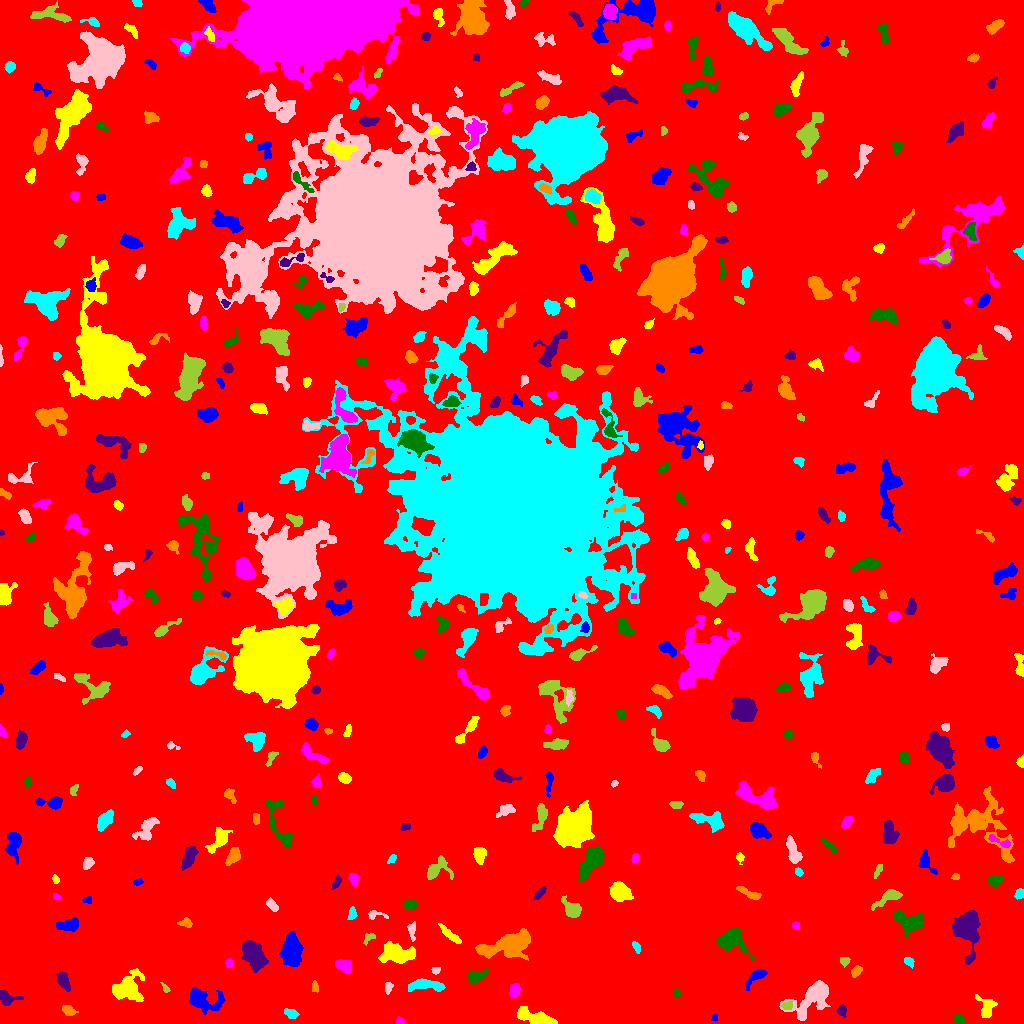

Data behind this chart, as committed beside it:
ID, X, Y, A, B, theta, total_flux, mu_max, mu_median, mu_mean, R_fwhm, R_e, R10, R90, x_start, x_end, y_start, y_end, area, greylevel
0, 511.8, 511.9, 297.6, 293.9, 0.5357, 1478249, 11.0, 1.0, 1.763, 78.71, 231.7, 87.77, 382.4, 0, 1023, 0, 1023, 838659, 1.763
1, 714.1, 5.64, 1.733, 1.473, 1.118, 75.0, 3.0, 2.0, 1.829, 2.764, 1.954, 0.7979, 3.038, 711, 717, 2, 9, 41, 6.829
2, 538.2, 4.356, 9.145, 2.827, -0.3097, 3507, 35.0, 6.0, 8.39, 4.442, 4.983, 1.784, 9.253, 517, 557, 0, 17, 418, 12.39
3, 399.8, 1.909, 1.884, 1.596, -0.8663, 88.0, 5.0, 1.0, 1.544, 2.111, 1.954, 0.5642, 3.241, 396, 404, 0, 7, 57, 7.544
4, 958.7, 4.299, 2.939, 1.913, -0.7766, 288.0, 6.0, 3.0, 2.717, 4.184, 2.985, 1.128, 4.687, 953, 965, 0, 10, 106, 7.717
5, 841.3, 13.27, 2.649, 2.098, 1.52, 241.0, 7.0, 2.0, 2.459, 2.646, 2.821, 0.9772, 4.687, 836, 846, 6, 19, 98, 9.459
6, 68.26, 13.02, 3.227, 2.245, -0.558, 494.0, 9.0, 3.0, 3.921, 3.827, 3.29, 1.262, 5.382, 62, 78, 8, 18, 126, 7.921
7, 290.7, 9.57, 3.467, 1.84, -0.3685, 107.0, 2.0, 1.0, 0.8843, 5.14, 3.038, 1.262, 4.787, 284, 299, 5, 15, 121, 5.884
8, 812.7, 26.86, 12.03, 5.394, 0.7152, 3458, 13.0, 3.0, 4.422, 7.632, 7.611, 2.932, 13.13, 779, 830, 3, 43, 782, 8.422
9, 787, 17.84, 2.67, 1.968, 0.2858, 256.0, 6.0, 3.0, 2.909, 3.827, 2.877, 1.128, 4.583, 781, 792, 14, 22, 88, 9.909
10, 1019, 24.16, 1.917, 1.456, 0.4673, 67.0, 3.0, 1.0, 1.196, 2.523, 2.111, 0.7979, 3.385, 1015, 1023, 20, 28, 56, 6.196
11, 202, 23.96, 8.999, 4.855, -0.3134, 1742, 9.0, 3.0, 3.383, 6.604, 6.433, 2.523, 11.06, 189, 225, 9, 36, 515, 7.383
12, 986.7, 14.33, 5.142, 3.795, -1.352, 377.0, 5.0, 1.0, 1.478, 4.107, 3.949, 1.596, 7.136, 975, 997, 6, 29, 255, 6.478
13, 514.7, 33.5, 3.384, 2.403, 1.304, 561.0, 9.0, 3.5, 3.896, 4.029, 3.613, 1.382, 5.754, 509, 520, 26, 40, 144, 7.896
14, 676.2, 30.62, 1.852, 1.413, -0.8979, 66.0, 3.0, 1.0, 1.222, 2.459, 2.034, 0.7979, 3.29, 673, 681, 27, 35, 54, 6.222
15, 6.718, 25.42, 5.392, 3.471, -0.2243, 543.0, 5.0, 2.0, 2.701, 5.614, 4.514, 1.784, 7.047, 0, 23, 18, 33, 201, 6.701
16, 314.5, 35.98, 2.667, 1.454, -0.0, 88.0, 2.0, 1.0, 1.222, 4.222, 2.585, 1.128, 3.868, 312, 318, 31, 43, 72, 6.222
17, 423.8, 39.05, 8.037, 2.307, -0.05809, 770.0, 11.0, 2.0, 2.348, 3.785, 4.406, 1.596, 7.756, 408, 445, 32, 45, 328, 7.348
18, 387.8, 35.41, 2.606, 1.806, 1.288, 73.0, 2.0, 1.0, 0.869, 4.26, 2.523, 0.9772, 3.949, 385, 393, 29, 41, 84, 5.869
19, 165.5, 34.98, 3.146, 1.396, -0.9268, 120.0, 4.0, 2.0, 2.105, 3.656, 2.394, 0.7979, 3.7, 160, 170, 31, 41, 57, 7.105
20, 948.7, 37.92, 2.357, 1.916, 1.306, 185.0, 5.0, 2.0, 2.569, 3.338, 2.706, 0.9772, 4.146, 945, 954, 34, 43, 72, 7.569
21, 756.1, 47.26, 5.974, 2.132, 0.6458, 296.0, 4.0, 1.0, 1.473, 5.352, 3.989, 1.493, 6.433, 745, 767, 33, 54, 201, 6.473
22, 127, 35.33, 7.511, 5.889, 0.5102, 2552, 12.0, 3.0, 4.096, 7.181, 6.933, 2.706, 11.99, 112, 144, 22, 55, 623, 8.096
23, 344.1, 57.91, 4.075, 2.659, -0.2263, 479.0, 5.0, 2.0, 2.431, 5.499, 4.068, 1.693, 6.358, 335, 351, 50, 64, 197, 7.431
24, 475.4, 46.97, 4.34, 2.626, 0.3634, 602.0, 8.0, 2.0, 2.995, 4.652, 3.949, 1.493, 6.652, 468, 488, 40, 55, 201, 7.995
25, 63.33, 42.85, 4.983, 2.528, -1.17, 621.0, 7.0, 3.0, 3.136, 5.232, 4.583, 1.784, 6.956, 56, 70, 32, 52, 198, 7.136
26, 856.3, 52.18, 2.983, 2.062, 0.902, 449.0, 9.0, 4.0, 4.276, 3.868, 3.192, 1.262, 4.951, 851, 862, 46, 58, 105, 8.276
27, 908.8, 62.21, 2.73, 1.677, -0.4123, 148.0, 4.0, 2.0, 1.721, 4.029, 2.646, 0.9772, 4.068, 904, 914, 55, 66, 86, 6.721
28, 435.4, 52.85, 2.094, 1.673, 0.1255, 124.0, 4.0, 2.0, 2.033, 3.432, 2.326, 0.9772, 3.7, 431, 440, 49, 56, 61, 8.033
29, 844.5, 62.59, 2.394, 1.86, -0.2614, 140.0, 4.0, 2.0, 1.728, 3.909, 2.706, 0.9772, 4.184, 840, 850, 56, 66, 81, 6.728
30, 174.1, 66.98, 9.076, 7.168, -0.6317, 6102, 21.0, 5.0, 6.803, 7.001, 8.463, 3.038, 14.57, 154, 199, 49, 83, 897, 9.803
31, 291.1, 72.81, 6.612, 4.192, 1.52, 5744, 33.0, 8.0, 9.869, 6.155, 6.408, 2.459, 10.84, 279, 303, 57, 92, 582, 13.87
32, 396.1, 69.55, 8.203, 4.262, -0.1123, 2548, 11.0, 4.0, 4.641, 7.818, 7.047, 2.877, 11.17, 378, 415, 60, 82, 549, 8.641
33, 228.8, 60.47, 2.34, 1.961, -1.322, 149.0, 4.0, 2.0, 2.041, 3.827, 2.646, 0.9772, 4.26, 225, 233, 56, 65, 73, 6.041
34, 730.6, 83.51, 6.994, 5.319, -0.3328, 2165, 14.0, 3.0, 4.365, 5.997, 6.232, 2.394, 10.52, 716, 755, 62, 95, 496, 8.365
35, 252.5, 69.74, 7.567, 4.017, -1.058, 1817, 11.0, 3.0, 3.239, 5.499, 6.628, 2.394, 10.69, 241, 268, 51, 83, 561, 8.239
36, 509.5, 79.34, 13.35, 5.159, 0.2466, 4341, 15.0, 4.0, 4.653, 7.736, 8.425, 3.141, 14.47, 475, 530, 63, 95, 933, 8.653
37, 636.3, 76.25, 3.508, 1.526, -1.092, 122.0, 3.0, 2.0, 1.525, 3.613, 2.877, 1.128, 4.406, 632, 640, 70, 82, 80, 7.525
38, 411.8, 92.59, 4.559, 1.751, -1.512, 151.0, 4.0, 1.0, 1.291, 3.909, 3.09, 1.128, 4.82, 407, 415, 82, 102, 117, 8.291
39, 368.6, 85.55, 3.517, 2.059, 0.7171, 141.0, 4.0, 1.0, 1.584, 3.7, 3.038, 0.9772, 4.754, 363, 375, 78, 90, 89, 6.584
40, 262.4, 90.0, 2.569, 1.26, -0.3896, 71.0, 3.0, 1.0, 1.246, 2.646, 2.185, 0.7979, 3.385, 258, 269, 87, 94, 57, 6.246
41, 69.49, 98.57, 5.144, 2.584, 0.1019, 570.0, 8.0, 2.0, 2.365, 4.37, 4.184, 1.493, 6.77, 56, 78, 92, 106, 241, 7.365
42, 449.9, 88.83, 7.853, 1.816, -0.7363, 350.0, 4.0, 2.0, 1.892, 6.077, 4.37, 1.596, 6.77, 438, 461, 80, 100, 185, 7.892
43, 795.5, 98.02, 1.94, 1.844, -0.0, 94.0, 3.0, 2.0, 1.621, 3.192, 2.459, 0.9772, 3.742, 792, 799, 94, 102, 58, 6.621
44, 910.3, 101.5, 6.75, 4.257, -0.2829, 2501, 16.0, 4.0, 5.595, 6.232, 5.642, 2.257, 9.805, 893, 922, 86, 113, 447, 9.595
45, 967.6, 94.62, 11.47, 6.319, 1.544, 2891, 11.0, 3.0, 3.678, 6.747, 8.444, 3.038, 13.51, 952, 980, 59, 113, 786, 7.678
46, 186.1, 100.4, 2.986, 1.961, -0.2241, 412.0, 10.0, 3.0, 3.962, 3.432, 2.821, 1.128, 4.787, 177, 192, 96, 106, 104, 7.962
47, 352, 109.5, 2.697, 1.738, 1.353, 279.0, 8.0, 2.0, 2.937, 3.241, 2.646, 0.9772, 4.37, 347, 357, 104, 117, 95, 7.937
48, 376.4, 108.6, 6.207, 2.094, -0.09639, 226.0, 4.0, 2.0, 2.112, 5.046, 3.338, 1.262, 5.109, 368, 388, 104, 113, 107, 6.112
49, 889.1, 126.7, 7.56, 2.764, 0.5159, 529.0, 5.0, 2.0, 1.996, 5.046, 4.687, 1.784, 7.756, 871, 902, 113, 134, 265, 6.996
50, 843.2, 112.4, 3.643, 2.668, -0.7534, 536.0, 7.0, 3.0, 3.392, 4.886, 3.909, 1.596, 6.077, 837, 852, 106, 120, 158, 7.392
51, 87.05, 123.4, 2.147, 1.626, -0.3913, 116.0, 5.0, 2.0, 1.812, 2.257, 2.185, 0.7979, 3.7, 82, 91, 120, 127, 64, 7.812
52, 620.4, 131.8, 5.29, 3.661, -0.585, 990.0, 6.0, 3.0, 2.812, 7.919, 5.642, 2.326, 8.575, 609, 633, 122, 142, 352, 7.812
53, 56.27, 127.2, 1.925, 1.278, -0.4091, 71.0, 4.0, 1.5, 1.614, 2.646, 2.034, 0.7979, 3.192, 53, 60, 124, 130, 44, 6.614
54, 410.2, 119.1, 3.098, 2.152, 0.08762, 458.0, 10.0, 4.0, 3.983, 3.827, 3.338, 1.262, 5.202, 403, 416, 114, 124, 115, 7.983
55, 539.1, 130, 3.853, 1.562, 0.8446, 318.0, 7.0, 3.0, 3.058, 3.432, 3.038, 1.262, 4.983, 533, 546, 124, 137, 104, 9.058
56, 748.4, 130.4, 6.959, 1.827, -0.428, 450.0, 5.0, 3.0, 2.663, 5.47, 4.478, 1.784, 6.604, 736, 761, 124, 137, 169, 6.663
57, 1019, 129.5, 2.865, 2.1, 1.123, 178.0, 4.0, 2.0, 2.023, 4.334, 2.877, 1.128, 4.583, 1014, 1023, 124, 135, 88, 7.023
58, 272.4, 117.4, 3.435, 1.717, -0.789, 133.0, 3.0, 1.0, 1.157, 3.523, 2.932, 1.128, 4.652, 266, 278, 112, 126, 115, 6.157
59, 572.2, 113.7, 4.32, 3.22, -0.7062, 1562, 17.0, 5.0, 5.962, 4.983, 4.442, 1.693, 7.159, 561, 581, 106, 128, 262, 11.96
... 418 more rows
